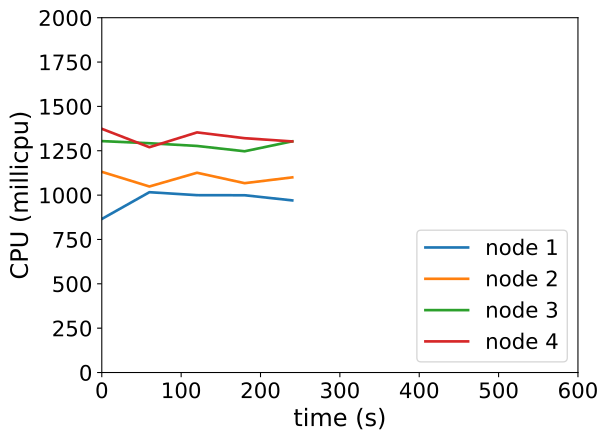

The file beside this chart, header and first rows:
timestamp, ppgcc-m02_pod_amount, ppgcc-m02_memory, ppgcc-m02_cpu, ppgcc-m03_pod_amount, ppgcc-m03_memory, ppgcc-m03_cpu, ppgcc-m04_pod_amount, ppgcc-m04_memory, ppgcc-m04_cpu, ppgcc-m05_pod_amount, ppgcc-m05_memory, ppgcc-m05_cpu
0, 5, 1090184, 865483895, 5, 1058080, 1131277118, 5, 1102236, 1304433668, 5, 1138084, 1373812145
60, 5, 1097180, 1016414510, 5, 1051612, 1048595243, 5, 1104348, 1292432245, 5, 1138876, 1269968332
120, 5, 1095200, 999717641, 5, 1056892, 1126053423, 5, 1102368, 1277133211, 5, 1144024, 1353475702
180, 5, 1099556, 999193003, 5, 1057552, 1067283647, 5, 1101444, 1247111777, 5, 1143496, 1320776483
240, 5, 1099160, 970182203, 5, 1053724, 1100107708, 5, 1104084, 1303143510, 5, 1144288, 1302598295
